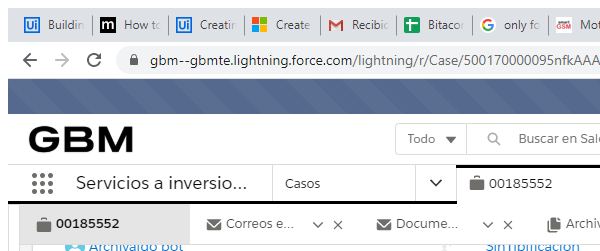
Task: Actualización de contratos de clientes por correo electrónico
Workflow: MatrizTipificacion

Step 1: Attach Browser Sales Force in window '*Salesforce' (chrome.exe)

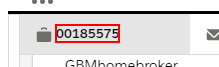
Step 2: click on the element

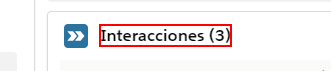
Step 3: click on the text 'Interacciones*'

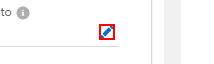
Step 4: click on the use

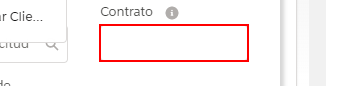
Step 5: type [in_NumeroContrato] into the text box 'ContratoIngresar el número de contrato cuando no se encuentra información de la solicitud en Salesforce'

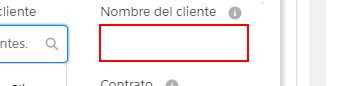
Step 6 [try]: get-text from the text box 'Nombre del clienteIngresar el nombre del cliente cuando no se encuentra información del cliente en Salesforce'

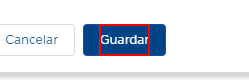
Step 7: click on the element 'Guardar'

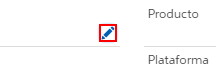
Step 8: click on the button 'Modificar Clasificación'

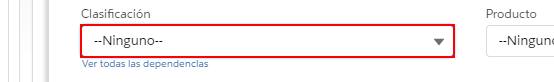
Step 9: click on the text box 'Clasificación'

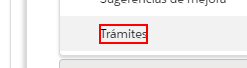
Step 10: click on the element 'Trámites'

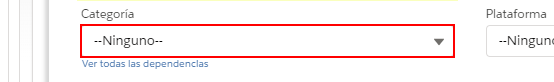
Step 11: click on the text box 'Categoría'

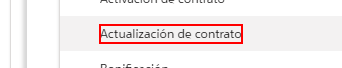
Step 12: click on the element 'Actualización de contrato'

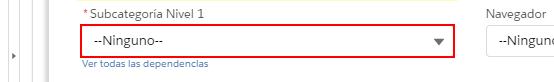
Step 13: click on the text box '*Subcategoría Nivel 1'

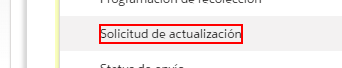
Step 14: click on the element 'Solicitud de actualización'

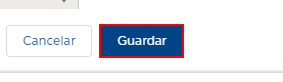
Step 15: click on the button 'Guardar'

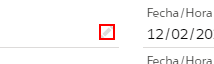
Step 16: click on the element

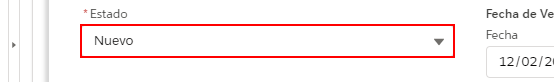
Step 17: click on the text box '*Estado'

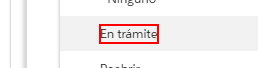
Step 18: click on the element 'En trámite'

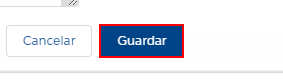
Step 19: click on the button 'Guardar'

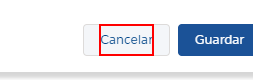
Step 20: click on the element 'Cancelar'

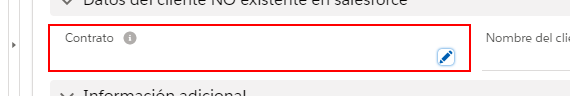
Step 21: click on the force-record-layout-item 'ContratoAyudaModificar Contrato'

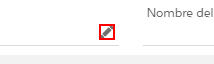
Step 22: click on the element

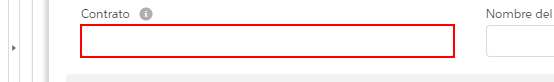
Step 23: type [in_NumeroContrato] into the text box 'Contrato'

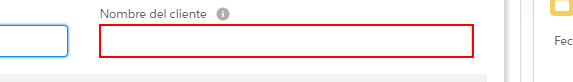
Step 24: type [in_NombreCliente] into the text box 'Nombre del cliente'
